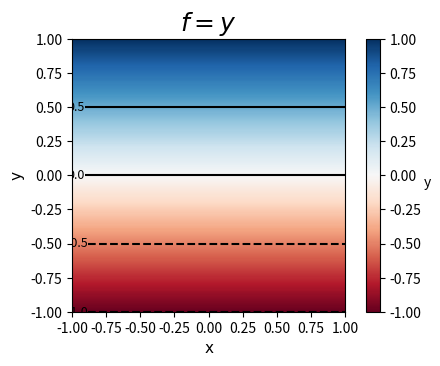

Generate this figure with matplotlib:

import matplotlib.pyplot as plt
import numpy as np
import matplotlib as mpl



xmin=-1
xmax=1
resolution=500
x=np.linspace(xmin,xmax,resolution)
ymin=-1
ymax=1
resolution=500
y=np.linspace(ymin,ymax,resolution)
#print(x)
#print(y)
#print(x.ndim)
#print(x.size)

cm=1/2.54

fig = plt.figure(dpi=1000)
fig,ax=plt.subplots(figsize=(14*cm,9*cm))

X,Y=np.meshgrid(x,y)
#print(X.ndim)
#print(Y.ndim)

f=Y

extent=[min(x),max(x),min(y),max(y)]

fontname={'fontname':'Franklin Gothic Medium'}
fontname1 = {'fontname':'Times New Roman'}
plt.xlabel("x",fontsize=11,**fontname1)
plt.ylabel("y",fontsize=11,**fontname1)

#im=plt.imshow(f,extent=extent, cmap=plt.cm.RdBu,origin='lower')
#origin을 안 넣었을 때 모니터 좌표값으로 그래프가 나타나기에 왼쪽 위가 영점으로 나옴

im=plt.pcolormesh(X,Y,f,shading='auto', cmap=plt.cm.RdBu)

ax.set_aspect('equal','box')
#그래프의 가로,세로가 똑같아지게 함.

ax.set(xlim=(-1,1),ylim=(-1,1))

plt.xticks(np.arange(-1,1+0.1,0.25),fontsize=10)
plt.yticks(np.arange(-1,1+0.1,0.25),fontsize=10)
#arange의 문제 뒷숫자가 끝까지 안 나옴으로 작은 수를 더해준다.

cset=plt.contour(X, Y ,f,np.arange(-1,1+0.1,0.5
                                     ),colors='k')

plt.clabel(cset,inline=True,fontsize=9)

plt.title(r'$f=y$',fontsize=18,**fontname)

colorbar=plt.colorbar(im)

colorbar.set_label('y',rotation=0)

#fig.savefig('220209.png',format='png',bbox_inches='tight',dpi=1000)